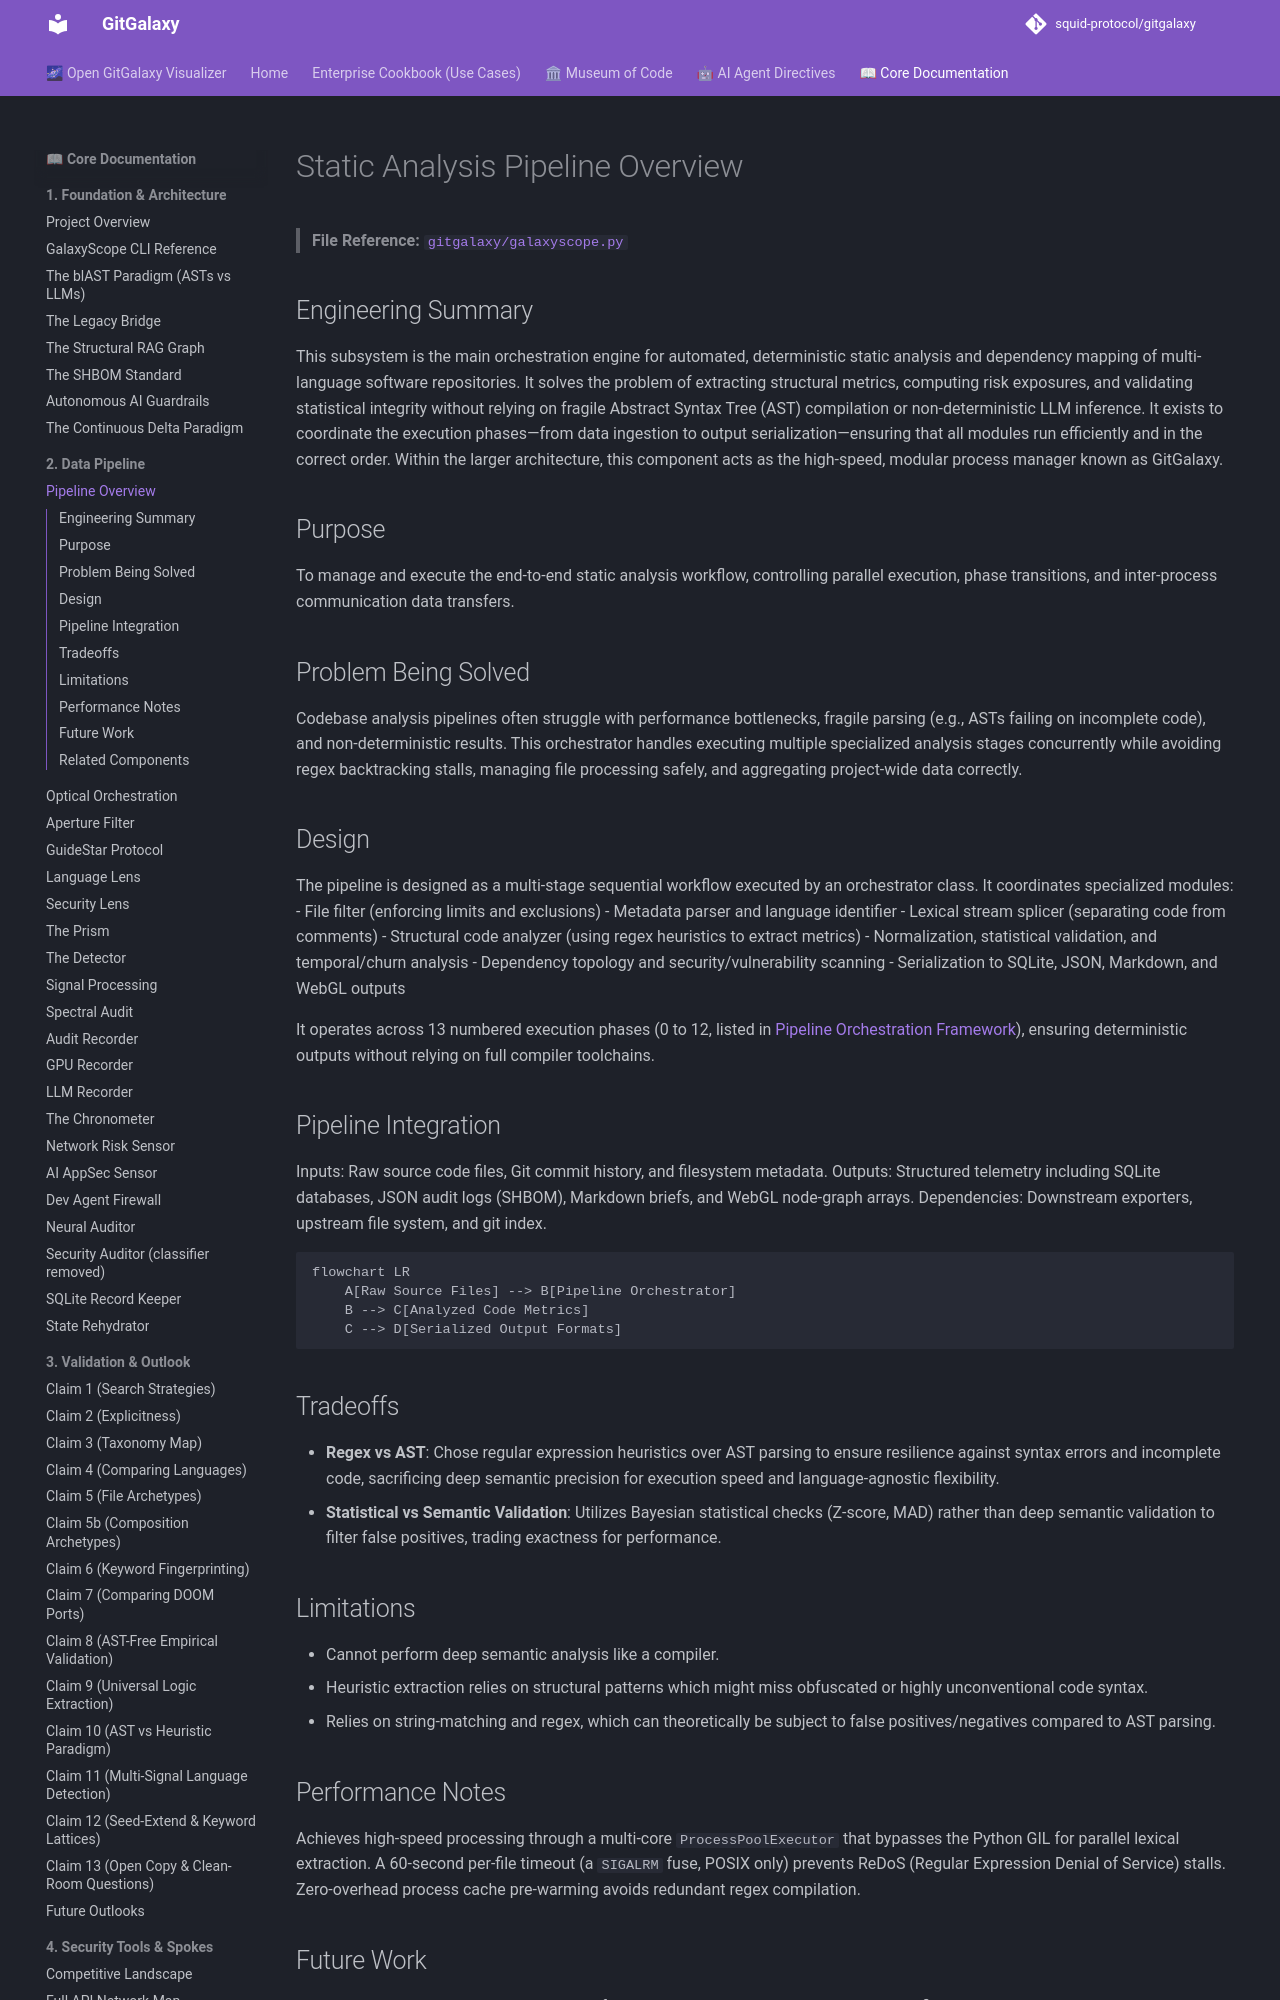

repository: squid-protocol/gitgalaxy · page: 02-01-pipeline-overview/index.html · generator: mkdocs

---
description: "> **File Reference:** [`gitgalaxy/galaxyscope.py`](https://github.com/squid-protocol/gitgalaxy/blob/main/gitgalaxy/galaxyscope.py)"
---
# Static Analysis Pipeline Overview

> **File Reference:** [`gitgalaxy/galaxyscope.py`](https://github.com/squid-protocol/gitgalaxy/blob/main/gitgalaxy/galaxyscope.py)

## Engineering Summary
This subsystem is the main orchestration engine for automated, deterministic static analysis and dependency mapping of multi-language software repositories. It solves the problem of extracting structural metrics, computing risk exposures, and validating statistical integrity without relying on fragile Abstract Syntax Tree (AST) compilation or non-deterministic LLM inference. It exists to coordinate the execution phases—from data ingestion to output serialization—ensuring that all modules run efficiently and in the correct order. Within the larger architecture, this component acts as the high-speed, modular process manager known as GitGalaxy.

## Purpose
To manage and execute the end-to-end static analysis workflow, controlling parallel execution, phase transitions, and inter-process communication data transfers.

## Problem Being Solved
Codebase analysis pipelines often struggle with performance bottlenecks, fragile parsing (e.g., ASTs failing on incomplete code), and non-deterministic results. This orchestrator handles executing multiple specialized analysis stages concurrently while avoiding regex backtracking stalls, managing file processing safely, and aggregating project-wide data correctly.
